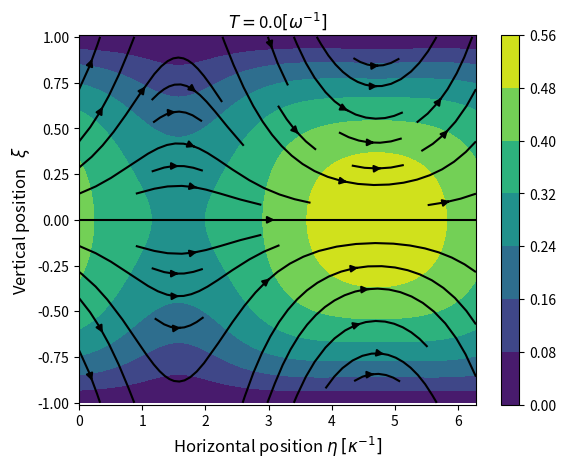

Python code for this plot: (Note: this script raises an exception after producing the figure.)
import numpy as np 
import matplotlib.pyplot as plt 

Sc = 1
F0 = 1
pi = np.pi 
omega = 1
kappa = 1
Nt = 4
T = np.linspace(0, np.pi/omega, Nt)
eta = np.linspace(0, 2*np.pi/kappa, 300)
xi = np.linspace(-1, 1, 299)
epsilon = 0.3

gamma = np.sqrt(1j*omega/Sc)

u_x  = np.zeros((len(T), len(xi), len(eta)), dtype="complex")
u_y  = np.zeros((len(T), len(xi), len(eta)), dtype="complex")
u_x2 = np.zeros((len(T), len(xi), len(eta)), dtype="complex")
u_y2 = np.zeros((len(T), len(xi), len(eta)), dtype="complex")

kappa_prime = np.sqrt(1j*omega/Sc + kappa*kappa)

psi = (gamma*F0*np.tanh(gamma)/(kappa*np.cosh(kappa)))/(1-kappa_prime*np.tanh(kappa)/(kappa*np.tanh(kappa_prime)))
Ay = kappa*np.sinh(kappa)*psi/(gamma*gamma*np.sinh(kappa_prime))
Bx = -kappa_prime*Ay/kappa

for t in range(len(T)):
	for x in range(len(xi)):
		u_x2[t, x, :] = -F0*xi[x]*np.sinh(gamma*xi[x])*np.sin(kappa*eta)/(gamma*np.cosh(gamma))
		u_x2[t, x, :] += kappa*np.cosh(kappa*xi[x])*psi*np.sin(kappa*eta)/(gamma*gamma)
		u_x2[t, x, :] += np.cosh(kappa_prime*xi[x])*Bx*np.sin(kappa*eta)

		u_x2[t,x,:] *= epsilon 
		u_x2[t,x,:] += F0*(1-np.cosh(gamma*xi[x])/np.cosh(gamma))/(gamma*gamma)
		u_x2[t, x, :] *= np.exp(1j*omega*T[t])

		u_y2[t, x, :] += -Sc*kappa*np.sinh(kappa*xi[x])*psi*np.cos(kappa*eta)/(1j*omega)
		u_y2[t, x, :] += np.sinh(kappa_prime*xi[x])*Ay*np.cos(kappa*eta)
		u_y2[t, x, :] *= np.exp(1j*omega*T[t])

P1 = (gamma*F0*np.tanh(gamma)/(kappa*np.cosh(kappa)))/(1-kappa_prime*np.tanh(kappa)/(kappa*np.tanh(kappa_prime)))

for t in range(len(T)):
	for x in range(len(xi)):
		u_x[t,x,:]    = epsilon*np.sin(kappa*eta)*(  (P1*kappa*np.cosh(kappa)/(gamma*gamma))*(np.cosh(kappa*xi[x])/np.cosh(kappa) - np.cosh(kappa_prime*xi[x])/np.cosh(kappa_prime))   + (F0*np.tanh(gamma)/(gamma))*(np.cosh(kappa_prime*xi[x])/np.cosh(kappa_prime) - xi[x]*np.sinh(gamma*xi[x])/np.sinh(gamma))  )
		u_x[t,x,:]   += F0*(1-np.cosh(gamma*xi[x])/np.cosh(gamma))/(gamma*gamma)
		u_x[t,x,:]   *= np.exp(1j*omega*T[t])

		u_y[t, x, :] = (np.exp(1j*omega*T[t])*np.cos(kappa*eta)*kappa*P1*np.sinh(kappa)/(gamma*gamma))*( np.sinh(kappa_prime*xi[x])/np.sinh(kappa_prime) - np.sinh(kappa*xi[x])/np.sinh(kappa))

#test boundary conditions

for i in range(len(T)):
	plt.plot(xi, np.real(u_y[i, :, 150]))
	plt.plot(xi, np.real(u_y2[i, :, 150]))
	plt.show()

for i in range(len(T)):
	plt.plot(xi, np.real(u_x[i, :, 150]))
	plt.plot(xi, np.real(u_x2[i, :, 150]), "--")
	plt.show()

for i in range(len(T)):
	plt.clf()
	plt.title(r"$T=$"+str(T[i])[:4] + r"$[\omega^{-1}]$")
	X, Y = np.meshgrid(eta, xi)
	Z = np.sqrt( (u_x[i,:,:]*u_x[i,:,:]) + u_y[i,:,:]*u_y[i,:,:])

	cp = plt.contourf(X, Y, Z)#, levels=np.linspace(0, 0.7, 40))
	cb = plt.colorbar(cp)

	#lw = 2*Z/max_vel
	plt.streamplot(X, Y, np.real(u_x[i,:,:]), np.real(u_y[i,:,:]), density=0.5, color='k')#, linewidth=lw)

	plt.axis([min(eta), max(eta), -1.01, 1.01])

	plt.draw()
	plt.pause(0.1)
	plt.xlabel(r"Horizontal position $\eta$ $[\kappa^{-1}]$", fontsize=12)
	plt.ylabel(r"Vertical position   $\xi$ ", fontsize=12)
	plt.savefig("figures/streamplot_epsilon1_nr"+str(i)+".pdf")
plt.show()	


